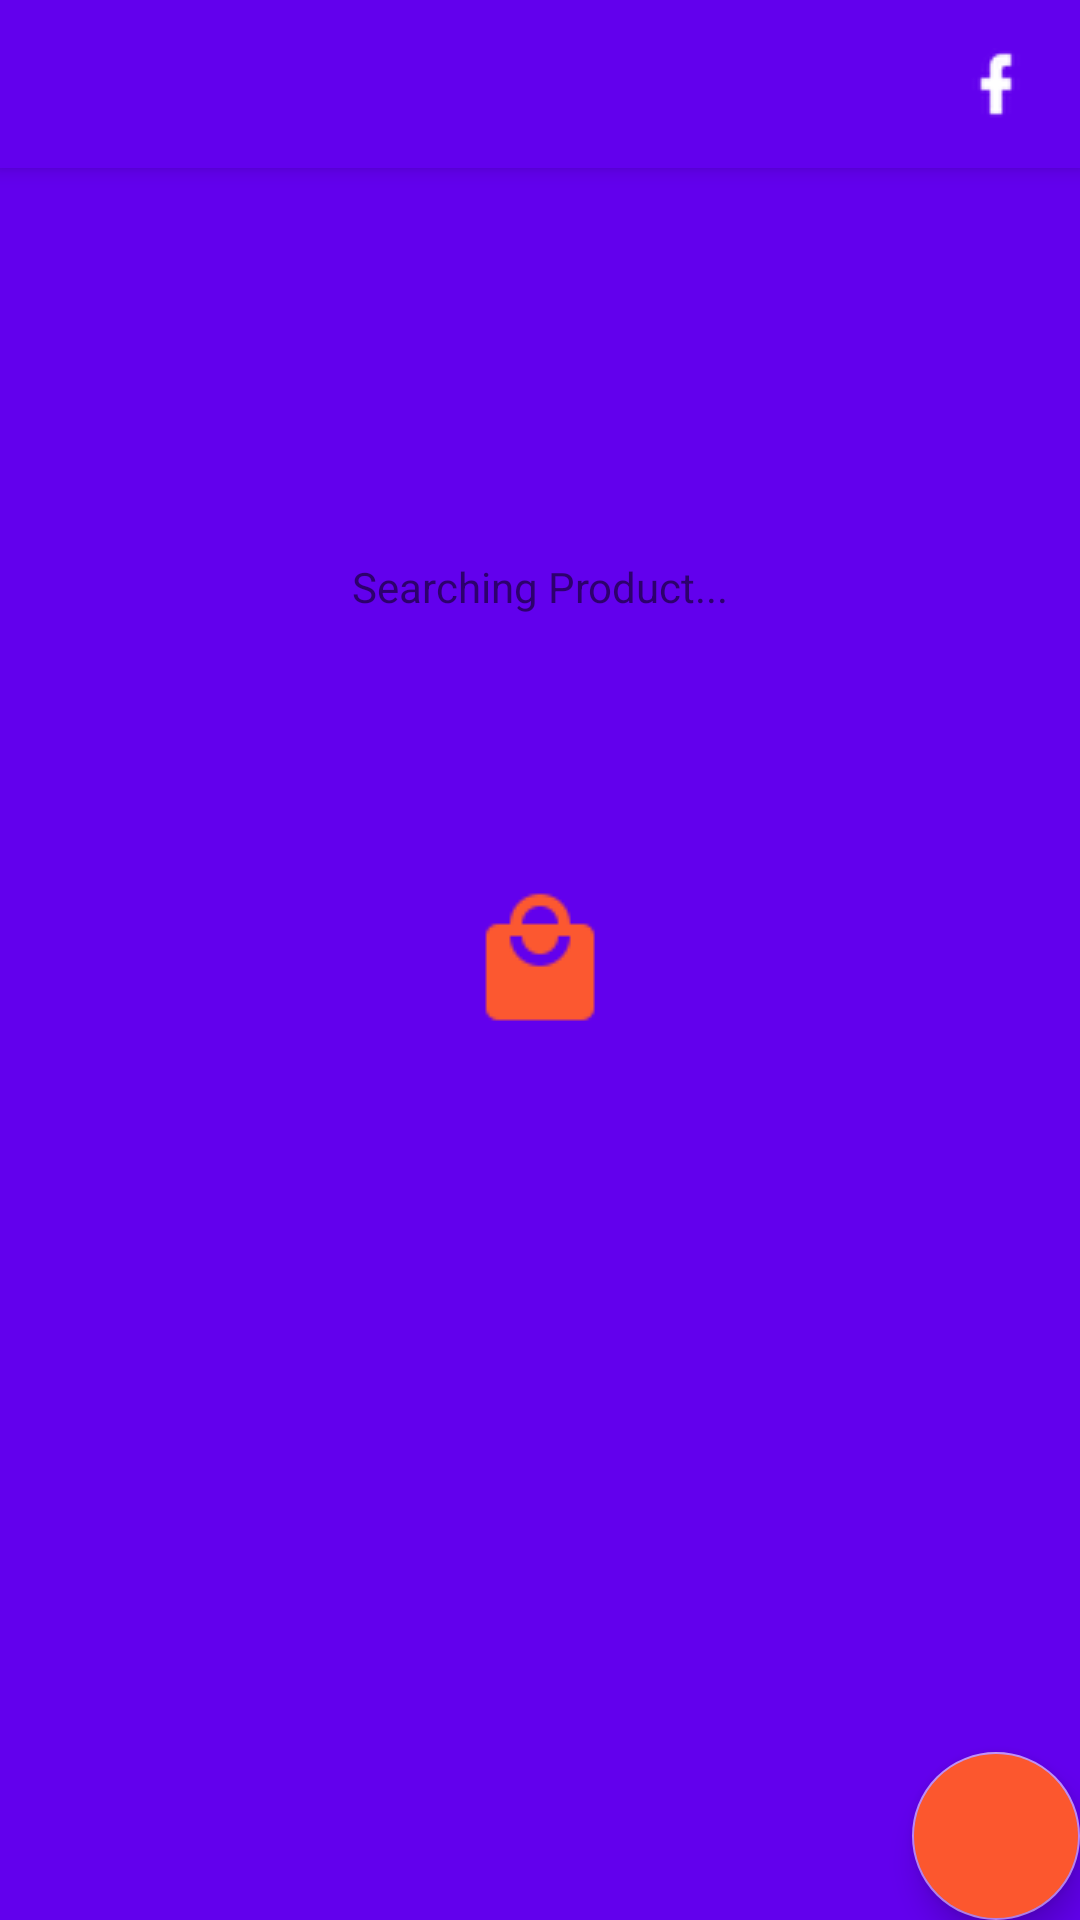

Produce the Android XML layout that renders to this screen, including the resource entries it uses.
<!-- AndroidManifest.xml: application theme AppTheme.Launcher -->
<!-- res/layout/activity_detail.xml -->
<?xml version="1.0" encoding="utf-8"?>
<android.support.design.widget.CoordinatorLayout xmlns:android="http://schemas.android.com/apk/res/android"
    xmlns:app="http://schemas.android.com/apk/res-auto"
    xmlns:tools="http://schemas.android.com/tools"
    android:layout_width="match_parent"
    android:layout_height="match_parent"
    tools:context=".Detail">

    <android.support.design.widget.AppBarLayout
        android:layout_width="match_parent"
        android:layout_height="wrap_content"
        android:theme="@style/AppTheme.Launcher.AppBarOverlay">

        <android.support.constraint.ConstraintLayout
            android:layout_width="match_parent"
            android:layout_height="56dp">

            <android.support.v7.widget.Toolbar
                android:id="@+id/toolbar"
                android:layout_width="match_parent"
                android:layout_height="?attr/actionBarSize"
                android:layout_marginEnd="56dp"
                android:layout_marginRight="56dp"
                android:background="?attr/colorPrimary"
                app:layout_constraintBottom_toBottomOf="parent"
                app:layout_constraintEnd_toEndOf="parent"
                app:layout_constraintStart_toStartOf="parent"
                app:layout_constraintTop_toTopOf="parent"
                app:popupTheme="@style/AppTheme.Launcher.PopupOverlay" />

            <ImageButton
                android:id="@+id/fbBtn"
                android:layout_width="56dp"
                android:layout_height="56dp"
                android:adjustViewBounds="false"
                android:background="@color/colorPrimary"
                android:cropToPadding="false"
                android:onClick="fbOnclick"
                android:scaleType="centerInside"
                app:layout_constraintBottom_toBottomOf="parent"
                app:layout_constraintEnd_toEndOf="parent"
                app:layout_constraintStart_toEndOf="@+id/toolbar"
                app:layout_constraintTop_toTopOf="parent"
                app:srcCompat="@drawable/facebook" />
        </android.support.constraint.ConstraintLayout>

    </android.support.design.widget.AppBarLayout>

    <include layout="@layout/content_detail" android:id="@+id/content_tablayout"/>

    <android.support.design.widget.FloatingActionButton
        android:id="@+id/fab"
        android:layout_width="wrap_content"
        android:layout_height="wrap_content"
        android:layout_gravity="bottom|end"
        android:layout_margin="@dimen/fab_margin"
        android:backgroundTint="#FC572E"
        />

</android.support.design.widget.CoordinatorLayout>
<!-- res/layout/content_detail.xml (included above) -->
<?xml version="1.0" encoding="utf-8"?>
<android.support.constraint.ConstraintLayout xmlns:android="http://schemas.android.com/apk/res/android"
    xmlns:app="http://schemas.android.com/apk/res-auto"
    xmlns:tools="http://schemas.android.com/tools"
    android:layout_width="match_parent"
    android:layout_height="match_parent"
    app:layout_behavior="@string/appbar_scrolling_view_behavior"
    tools:context=".Detail"
    tools:showIn="@layout/activity_detail">


    <android.support.design.widget.TabLayout
        android:id="@+id/detailTabLayout"
        android:layout_width="0dp"
        android:layout_height="wrap_content"
        android:background="@color/colorPrimary"
        android:theme="@style/Base.ThemeOverlay.AppCompat.Dark.ActionBar"
        app:layout_constraintEnd_toEndOf="parent"
        app:layout_constraintStart_toStartOf="parent"
        app:layout_constraintTop_toTopOf="parent"/>

    <android.support.v4.view.ViewPager
        android:id="@+id/detailViewpager"
        android:layout_width="0dp"
        android:layout_height="0dp"
        android:visibility="visible"
        app:layout_constraintBottom_toBottomOf="parent"
        app:layout_constraintEnd_toEndOf="parent"
        app:layout_constraintStart_toStartOf="parent"
        app:layout_constraintTop_toBottomOf="@+id/detailTabLayout" />

    <ProgressBar
        android:id="@+id/progressBar_cyclic"
        android:layout_width="wrap_content"
        android:layout_height="wrap_content"
        android:layout_centerHorizontal="true"
        android:layout_centerVertical="true"
        android:layout_marginTop="24dp"
        android:minWidth="50dp"
        android:minHeight="50dp"
        android:visibility="visible"
        app:layout_anchor="@+id/content_tablayout"
        app:layout_anchorGravity="top|center"
        app:layout_constraintEnd_toEndOf="parent"
        app:layout_constraintHorizontal_bias="0.498"
        app:layout_constraintStart_toStartOf="parent"
        app:layout_constraintTop_toBottomOf="@+id/detailTabLayout" />

    <TextView
        android:id="@+id/progressBar_textView"
        android:layout_width="wrap_content"
        android:layout_height="wrap_content"
        android:layout_marginStart="8dp"
        android:layout_marginLeft="8dp"
        android:layout_marginTop="8dp"
        android:layout_marginEnd="8dp"
        android:layout_marginRight="8dp"
        android:text="Searching Product..."
        android:visibility="visible"
        app:layout_constraintEnd_toEndOf="parent"
        app:layout_constraintStart_toStartOf="parent"
        app:layout_constraintTop_toBottomOf="@+id/progressBar_cyclic" />

</android.support.constraint.ConstraintLayout>
<!-- resources referenced by this layout -->
<resources>
  <color name="colorPrimary">#6200ED</color>
  <!-- drawable facebook: png bitmap (drawable, 921 bytes) -->
  <style name="AppTheme.Launcher.AppBarOverlay" parent="ThemeOverlay.AppCompat.Dark.ActionBar" />
  <style name="AppTheme.Launcher.PopupOverlay" parent="ThemeOverlay.AppCompat.Light" />
  <style name="AppTheme.Launcher" parent="Theme.AppCompat.Light.DarkActionBar">
          <item name="android:windowBackground">@drawable/launch_screen</item>
          <item name="colorPrimary">@color/colorPrimary</item>
          <item name="colorPrimaryDark">@color/colorPrimaryDark</item>
          <item name="colorAccent">@color/colorAccent</item>
      </style>
  <!-- drawable launch_screen (drawable) -->
  <?xml version="1.0" encoding="utf-8"?>
  <layer-list xmlns:android="http://schemas.android.com/apk/res/android" android:opacity="opaque">
  
      <item android:drawable="@color/colorPrimary"/>
  
      <item>
          <bitmap
              android:src="@drawable/shopping"
              android:gravity="center"/>
      </item>
  
  </layer-list>
  <color name="colorPrimaryDark">#3900B3</color>
  <color name="colorAccent">#B986F4</color>
  <!-- drawable shopping: png bitmap (drawable, 1145 bytes) -->
</resources>
